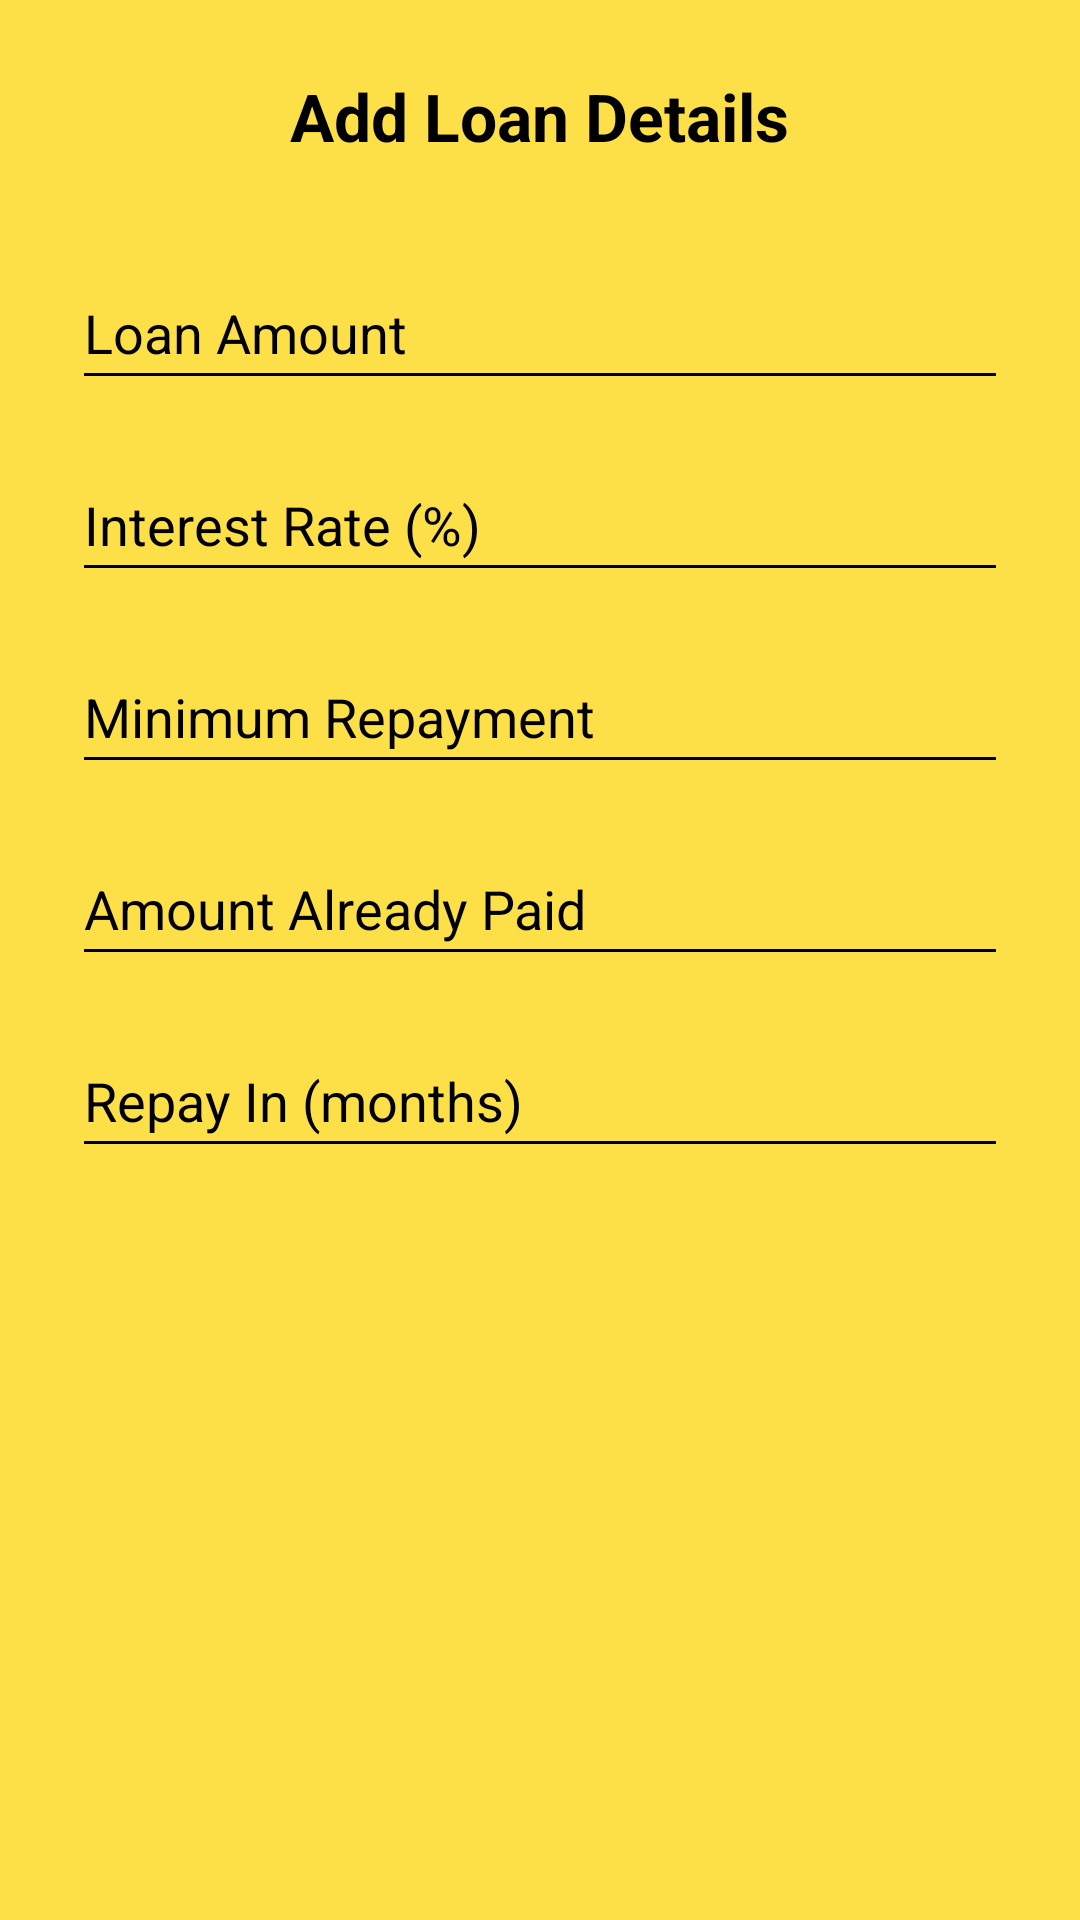

Write the Android layout XML for this screen, with the resource values it uses.
<!-- AndroidManifest.xml: application theme Theme.BudgetBee_PROG7313_POE_FINAL -->
<!-- res/layout/dialog_add_loan.xml -->
<?xml version="1.0" encoding="utf-8"?>
<ScrollView xmlns:android="http://schemas.android.com/apk/res/android"
    android:layout_width="match_parent"
    android:layout_height="match_parent"
    android:background="@color/bee_yellow"
    android:padding="24dp">

    <LinearLayout
        android:layout_width="match_parent"
        android:layout_height="wrap_content"
        android:orientation="vertical">

        <TextView
            android:id="@+id/textLoanHeader"
            android:layout_width="wrap_content"
            android:layout_height="wrap_content"
            android:text="Add Loan Details"
            android:textSize="22sp"
            android:textStyle="bold"
            android:textColor="@color/black"
            android:layout_gravity="center_horizontal"
            android:layout_marginBottom="32dp"/>

        <EditText
            android:id="@+id/etAmount"
            android:layout_width="match_parent"
            android:layout_height="wrap_content"
            android:hint="Loan Amount"
            android:inputType="numberDecimal"
            android:backgroundTint="@color/black"
            android:textColor="@color/black"
            android:textColorHint="@color/black"
            android:minHeight="48dp"
            android:layout_marginBottom="16dp"/>

        <EditText
            android:id="@+id/etRate"
            android:layout_width="match_parent"
            android:layout_height="wrap_content"
            android:hint="Interest Rate (%)"
            android:inputType="numberDecimal"
            android:backgroundTint="@color/black"
            android:textColor="@color/black"
            android:textColorHint="@color/black"
            android:minHeight="48dp"
            android:layout_marginBottom="16dp"/>

        <EditText
            android:id="@+id/etMinRepay"
            android:layout_width="match_parent"
            android:layout_height="wrap_content"
            android:hint="Minimum Repayment"
            android:inputType="numberDecimal"
            android:backgroundTint="@color/black"
            android:textColor="@color/black"
            android:textColorHint="@color/black"
            android:minHeight="48dp"
            android:layout_marginBottom="16dp"/>

        <EditText
            android:id="@+id/etPaid"
            android:layout_width="match_parent"
            android:layout_height="wrap_content"
            android:hint="Amount Already Paid"
            android:inputType="numberDecimal"
            android:backgroundTint="@color/black"
            android:textColor="@color/black"
            android:textColorHint="@color/black"
            android:minHeight="48dp"
            android:layout_marginBottom="16dp"/>

        <EditText
            android:id="@+id/etMonths"
            android:layout_width="match_parent"
            android:layout_height="wrap_content"
            android:hint="Repay In (months)"
            android:inputType="number"
            android:backgroundTint="@color/black"
            android:textColor="@color/black"
            android:textColorHint="@color/black"
            android:minHeight="48dp"
            android:layout_marginBottom="16dp"/>
    </LinearLayout>
</ScrollView>
<!-- resources referenced by this layout -->
<resources>
  <color name="bee_yellow">#FDE047</color>
  <color name="black">#FF000000</color>
  <style name="Theme.BudgetBee_PROG7313_POE_FINAL" parent="Theme.MaterialComponents.DayNight.DarkActionBar">
          
          <item name="colorPrimary">@color/purple_500</item>
          <item name="colorPrimaryVariant">@color/purple_700</item>
          <item name="colorOnPrimary">@color/white</item>
          
          <item name="colorSecondary">@color/teal_200</item>
          <item name="colorSecondaryVariant">@color/teal_700</item>
          <item name="colorOnSecondary">@color/black</item>
          
          <item name="android:statusBarColor">?attr/colorPrimaryVariant</item>
          
      </style>
  <color name="purple_500">#FF6200EE</color>
  <color name="purple_700">#FF3700B3</color>
  <color name="white">#FFFFFFFF</color>
  <color name="teal_200">#FF03DAC5</color>
  <color name="teal_700">#FF018786</color>
</resources>
